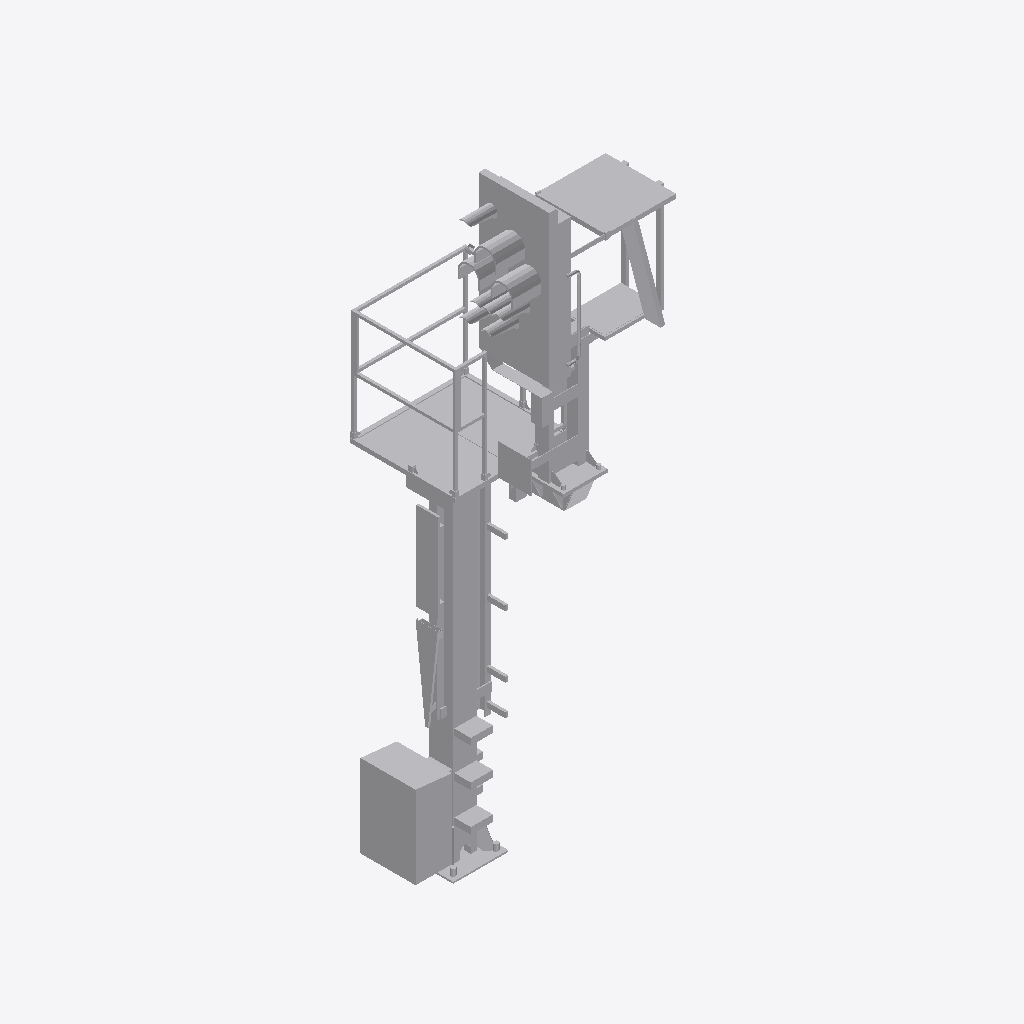
Isometric view of an IFC building model (IFC-SPF (STEP), schema IFC4, length unit metre), seen from the south-west, elements coloured by IFC class: 1 other element (light grey).
Extent 1.5 m × 1.6 m × 5.9 m (x, y, z). Storeys (1): Ebene 1 at 0.00 m. Elements (1): 1 IfcBuildingElementProxy.

HEADER;
FILE_DESCRIPTION(('ViewDefinition [ReferenceView_V1.1]'),'2;1');
FILE_NAME('','2022-09-20T11:45:52',(''),(''),'The EXPRESS Data Manager Version 5.02.0100.07 : ','20211019_1515(x64) - Exporter 20.2.60.15 - Defau','');
FILE_SCHEMA(('IFC4'));
ENDSEC;
DATA;
#107=IFCPROJECT('2qwEPfbJnAAgcBnhgl19ur',#42,'',$,$,'','',(#98),#93);
#25697=IFCSITE('2qwEPfbJnAAgcBnhgl19ut',#42,'Default',$,$,#25694,$,$,.ELEMENT.,(42,24,53,508911),(-71,-15,-29,-58837),0.0,$,$);
#122=IFCBUILDING('2qwEPfbJnAAgcBnhgl19uq',#42,'',$,$,#33,$,'',.ELEMENT.,$,$,$);
#135=IFCBUILDINGSTOREY('2qwEPfbJnAAgcBnhfG_sTA',#42,'Ebene 1',$,'Ebene:Ebene 1',#133,$,'Ebene 1',.ELEMENT.,0.0);
#25561=IFCBUILDINGELEMENTPROXY('0Z$tKlABXFrA4ABJ2043hG',#42,'S 8000.5.7-10_M3500-A1000-HS-L_LOD400-500:S 8000.5.7-10_M3500-A1000-HS-L_LOD400-500:3347',$,'S 8000.5.7-10_M3500-A1000-HS-L_LOD400-500:S 8000.5.7-10_M3500-A1000-HS-L_LOD400-500',#25559,#25553,'3347',$);
ENDSEC;
